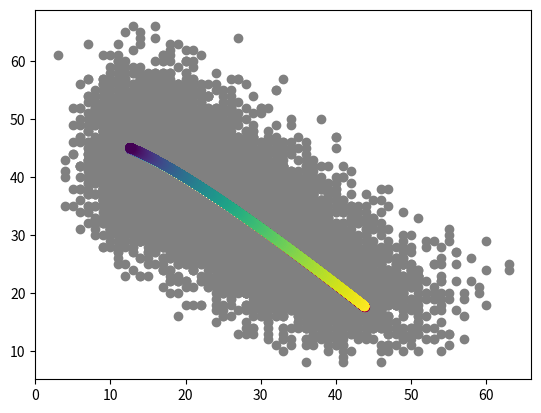

Generate this figure with matplotlib:
#!/usr/bin/env python3
# -*- coding: utf-8 -*-
"""
Created on Sun Aug 21 11:26:08 2022

[redacted]
"""

import numpy as np
from scipy.optimize import minimize


# global parameters: upper and lower limits for numerical stability
eps = 1e-10

def get_y(theta, t, tau):
    # theta: (K+4), delta_1, ..., delta_K, u_0, eta = zeta*s_0 - u_0, beta, zeta
    # t: len m
    # tau: len K+1
    # return m * 2
    K = len(tau)-1 # number of states
    if len(theta)!=K+4:
        raise TypeError("wrong parameters lengths")
    delta = theta[0:K]
    u_0 = theta[-4]
    eta = theta[-3] # eta = s_0 - u_0
    beta = theta[-2]
    gamma = theta[-1]
    zeta = gamma / beta
    if zeta == 1:
        zeta = 1 + eps
    c = 1/(1-zeta)
    d = c-1 
    m = len(t)
  
    I = np.ones((K+1,m),dtype=bool)

    # nascent
    y1=u_0
    for k in range(K):
        I[k] = np.squeeze(t > tau[k])
        y1 = y1 + delta[k] * (1- np.exp(-(I[k]*(t-tau[k]))*beta )) 
    
    if np.sum(np.isnan(y1)) != 0:
        raise ValueError("Nan in y1")
        
    # mature * zeta
    y2 = u_0 + eta * np.exp(-t*gamma)
    for k in range(K):
        y2 = y2 + delta[k] * (1- c*np.exp(-(I[k]*(t-tau[k]))*gamma) + d*np.exp(-(I[k]*(t-tau[k]))*beta) ) 

    Y = np.zeros((m,2))
    Y[:,0] = y1
    Y[:,1] = y2/zeta
    
    Y[Y<0]=0
    
    if np.sum(np.isnan(Y)) != 0:
        raise ValueError("Nan in Y")
    return Y


def get_y_jac(theta, t, tau):
    # theta: (K+4), delta_1, ..., delta_K, u_0, eta = zeta*s_0 - u_0, beta, zeta
    # t: len m
    # tau: len K+1
    # return m * 2
    K = len(tau)-1 # number of states
    if len(theta)!=K+4:
        raise TypeError("wrong parameters lengths")
    delta = theta[0:K]
    u_0 = theta[-4]
    eta = theta[-3]
    beta = theta[-2]
    gamma = theta[-1]
    zeta = gamma / beta
    if zeta == 1:
        zeta = 1 + eps
    c = 1/(1-zeta)
    d = c-1 
    m = len(t)
  
    I = np.ones((K+1,m),dtype=bool)

    # nascent
    y1=u_0
    for k in range(K):
        I[k] = np.squeeze(t > tau[k])
        y1 = y1 + delta[k] * (1- np.exp(-(I[k]*(t-tau[k]))*beta )) 
    
    if np.sum(np.isnan(y1)) != 0:
        raise ValueError("Nan in y1")
        
    # mature * zeta
    y2 = u_0 + eta * np.exp(-t*gamma)
    for k in range(K):
        y2 = y2 + delta[k] * (1- c*np.exp(-(I[k]*(t-tau[k]))*gamma) + d*np.exp(-(I[k]*(t-tau[k]))*beta) ) 

    dY_dtheta = np.zeros((m,2,len(theta)))
    Y[:,0] = y1
    Y[:,1] = y2/zeta
    
    Y[Y<0]=0
    
    if np.sum(np.isnan(Y)) != 0:
        raise ValueError("Nan in Y")
    return dY_dtheta



def get_Y(theta, t, tau):
    # theta: p*(K+4), delta_1, ..., delta_K, u_0, eta = zeta*s_0 - u_0, beta, zeta
    # t: len m
    # tau: len K+1
    # return m * p * 2
    p = len(theta)
    K = len(tau)-1 # number of states
    if np.shape(theta)[1]!=K+4:
        print(np.shape(theta)[1], K+4)
        raise TypeError("wrong parameters lengths")
    delta = theta[:,0:K].T
    u_0 = theta[:,-4].reshape((1,-1))
    eta = theta[:,-3].reshape((1,-1))
    beta = theta[:,-2].reshape((1,-1))
    gamma = theta[:,-1].reshape((1,-1))
    zeta = gamma / beta
    
    c = 1/(1-zeta)
    d = c-1
    
    t = t.reshape(-1,1)
    m = len(t)
  
    I = np.ones((K+1,m),dtype=bool)

    # nascent
    y1=u_0
    for k in range(K):
        I[k] = np.squeeze(t > tau[k])
        y1 = y1 + delta[None,k] * (1- np.exp(-(I[k,:,None]*(t-tau[k]))@beta )) 
    
    if np.sum(np.isnan(y1)) != 0:
        raise ValueError("Nan in y1")
        
    # mature * zeta
    y2 = u_0 + eta * np.exp(-t@gamma)
    for k in range(K):
        y2 = y2 + delta[None,k] * (1- c*np.exp(-(I[k,:,None]*(t-tau[k]))@gamma) + d*np.exp(-(I[k,:,None]*(t-tau[k]))@beta) ) 

    Y = np.zeros((m,p,2))
    Y[:,:,0] = y1
    Y[:,:,1] = y2/zeta
    
    Y[Y<0]=0
    
    if np.sum(np.isnan(Y)) != 0:
        raise ValueError("Nan in Y")
    return Y


def get_Y_old(theta, t, tau):
    # theta: p*(K+4)
    # t: len m
    # tau: len K+1
    # return m * p * 2
    p = len(theta)
    K = len(tau)-1 # number of states
    if np.shape(theta)[1]!=K+4:
        print(np.shape(theta)[1], K+4)
        raise TypeError("wrong parameters lengths")
    a = theta[:,0:K].T
    beta = theta[:,-2].reshape((1,-1))
    gamma = theta[:,-1].reshape((1,-1))

    y1_0 = theta[:,-4].reshape((1,-1))
    y2_0 = theta[:,-3].reshape((1,-1))

    c = beta/(beta-gamma+eps)
    d = beta**2/((beta-gamma)*gamma+eps)
    y_0 = y2_0 + c*y1_0
    a_ = d*a
    t = t.reshape(-1,1)
    m = len(t)
  
    I = np.ones((K+1,m),dtype=bool)

    # nascent
    y1=y1_0*np.exp(-t@beta)
    for k in range(1,K+1):
        I[k] = np.squeeze(t > tau[k])
        idx =I[k-1]*(~I[k]) # tau_{k-1} < t_i <= tau_k
        y1 = y1 + a[None,k-1] * (np.exp(- (I[k,:,None] *(t-tau[k]))@beta)- np.exp(-(I[k,:,None]*(t-tau[k-1]))@beta )) \
          + a[None,k-1] * (1 - np.exp(- (idx[:,None] *(t-tau[k-1]))@beta ) )
    
    if np.sum(np.isnan(y1)) != 0:
        raise ValueError("Nan in y1")
    # mature + c * nascent 
    y=y_0*np.exp(-t@gamma)    
    for k in range(1,K+1):
        idx =I[k-1]*(~I[k]) # tau_{k-1} < t_i <= tau_k
        y = y + a_[None,k-1] * (np.exp(-(I[k,:,None] * (t-tau[k]))@gamma)- np.exp(-(I[k,:,None] * (t-tau[k-1]))@gamma )) \
          +  a_[None,k-1] * (1 - np.exp(-(idx[:,None]*(t-tau[k-1]))@gamma) )

    Y = np.zeros((m,p,2))
    Y[:,:,0] = y1
    Y[:,:,1] = y-c*y1
    
    Y[Y<0]=0
    
    if np.sum(np.isnan(Y)) != 0:
        raise ValueError("Nan in Y")
    return Y


def get_Y_old2(theta, t, tau):
    # theta: p*(K+4)
    # t: len m
    # tau: len K+1
    # return m * p * 2
    p = len(theta)
    K = len(tau)-1 # number of states
    if np.shape(theta)[1]!=K+4:
        raise TypeError("wrong parameters lengths")
    a = theta[:,0:K]
    beta = theta[:,-2]
    gamma = theta[:,-1]
    y1_0 = theta[:,-4]
    y2_0 = theta[:,-3]
    t = t.reshape(-1,1)
    m = len(t)
    I = np.ones((K+1,m),dtype=bool)
    
    # nascent
    y1=np.zeros((m,p))
    y1=y1+y1_0[None,:]*np.exp(-beta[None,:]*t)   
    for k in range(1,K+1):
        I[k] = np.squeeze(t > tau[k])
        idx =I[k-1]*(~I[k]) # tau_{k-1} < t_i <= tau_k
        y1[I[k]] = y1[I[k]] + a[None,:,k-1] * (np.exp(- beta[None,:]*(t[I[k]]-tau[k]))- np.exp(-beta[None,:]* (t[I[k]]-tau[k-1])) ) 
        y1[idx] = y1[idx] + a[None,:,k-1] * (1 - np.exp(- beta[None,:] *(t[idx]-tau[k-1]))) 

    if np.sum(np.isnan(y1)) != 0:
        raise ValueError("Nan in y1")
    Y =np.zeros((m,p,2))
    Y[:,:,0] = y1
    
    # mature + c * nascent 
    ## nondegenrate cases
    nondegenerate = np.abs(beta-gamma)>eps # indices of genes having similar gamma and beta
    if np.sum(nondegenerate)>0:
        y =np.zeros((m,np.sum(nondegenerate)))
        beta_, gamma_ = beta[nondegenerate], gamma[nondegenerate]
        c = beta_/(beta_-gamma_)
        d = beta_**2/((beta_-gamma_)*gamma_)
        y_0 = y2_0[nondegenerate] + c*y1_0[nondegenerate]
        a_ = d[:,None]*a[nondegenerate,:]

        y=y+y_0[None,:]*np.exp(-gamma_[None,:]*t)    
        for k in range(1,K+1):
            idx =I[k-1]*(~I[k]) # tau_{k-1} < t_i <= tau_k
            y[I[k]] = y[I[k]] + a_[None,:,k-1] * (np.exp(-gamma_[None,:] * (t[I[k]]-tau[k]))- np.exp(-gamma_[None,:]*(t[I[k]]-tau[k-1])) )
            y[idx] = y[idx] +  a_[None,:,k-1] * (1 - np.exp(-gamma_[None,:]*(t[idx]-tau[k-1]))) 

        if np.sum(np.isnan(y)) != 0:
            raise ValueError("Nan in y")

        Y[:,nondegenerate,1] = y-c*y1[:,nondegenerate]
    
    ## nondegenrate cases
    degenerate = ~nondegenerate
    if np.sum(degenerate)>0:
        y = np.zeros((m,np.sum(degenerate)))
        y = y + y1_0[None,degenerate]*beta[None,degenerate]*t*np.exp(-beta[None,degenerate]*t) + y2_0[None,degenerate]*np.exp(-gamma[None,degenerate]*t) 
        for k in range(1,K+1):
            idx =I[k-1]*(~I[k]) # tau_{k-1} < t_i <= tau_k with a[k-1]
            y[I[k]] = y[I[k]] + a[None,degenerate,k-1]*beta[None,degenerate]*((t[I[k]]-tau[k])*(np.exp(- beta[None,degenerate]*(t[I[k]]-tau[k])) - np.exp(- beta[None,degenerate]*(t[I[k]]-tau[k-1]))))    
            y[I[k]] = y[I[k]] + a[None,degenerate,k-1] * (np.exp(- beta[None,degenerate]*(t[I[k]]-tau[k])) - np.exp(- beta[None,degenerate] *(t[I[k]]-tau[k-1])) \
                                             - beta[None,degenerate] *(tau[k]-tau[k-1])*np.exp(- beta[None,degenerate] *(t[I[k]]-tau[k-1])))
            y[idx] = y[idx] + a[None,degenerate,k-1] * (1 - np.exp(-beta[None,degenerate]*(t[idx]-tau[k-1]))\
                                             - beta[None,degenerate] *(t[idx]-tau[k-1])*np.exp(- beta[None,degenerate]*(t[idx]-tau[k-1]))) 
        Y[:,degenerate,1] = y
    
    if np.sum(np.isnan(Y)) != 0:
        raise ValueError("Nan in Y")
    return Y

def neglogL(theta, x_weighted, marginal_weight, t, tau, topo):
    # theta: length K+4
    # x: n*2
    # Q: n*L*m
    # t: len m
    # tau: len K+1
    logL = 0
    for l in range(len(topo)):
        theta_l = np.concatenate((theta[topo[l]], theta[-4:]))
        Y = get_y(theta_l,t,tau) # m*2
        logL += np.sum( x_weighted[l] * np.log(eps + Y) - marginal_weight[l]*Y )
    return - logL


def neglogL_jac(theta, x_weighted, marginal_weight, t, tau, topo):
    # theta: length K+4
    # x: n*2
    # Q: n*L*m
    # t: len m
    # tau: len K+1
    jac = np.zeros_like(theta)
    for l in range(len(topo)):
        theta_l = np.concatenate((theta[topo[l]], theta[-4:]))
        Y = get_y(theta_l,t,tau)[:,0,:] # m*2
        dY_dtheta = get_y_jac(theta_l,t,tau) # m*2*len(theta)
        jac += np.sum(( x_weighted[l] / (eps + Y) - marginal_weight[l] ) * dY_dtheta, axis=(0,1))
    return jac

#@profile
def update_theta_j(theta0, x, Q, t, tau, topo, bnd=1000, bnd_beta=100, miter = 1000):
    bounds = [[-bnd,bnd]]*len(theta0)
    bounds[-2:] = [[1/bnd_beta,bnd_beta]]*2
    
    n,L,m = Q.shape
    x_weighted = np.zeros((L,m,2))
    marginal_weight = np.zeros((L,m,1))
    for l in range(len(topo)):
        weight_l = Q[:,l,:] #n*m
        x_weighted[l] = weight_l.T@x # m*2
        marginal_weight[l] =  weight_l.sum(axis=0)[:,None] # m*1
    
    res = minimize(fun=neglogL, x0=theta0, args=(x_weighted,marginal_weight,t,tau,topo), method = 'Nelder-Mead' , jac = None, bounds=bounds, options={'maxiter': miter,'disp': True}) 
    return res


if __name__ == "__main__":
    import matplotlib.pyplot as plt
    
    np.random.seed(42)
    topo = np.array([[0,]])
    tau=(0,1)
    n = 10000
    p = 1
    K=len(tau)-1
    t=np.linspace(0, 1, n)
    
    theta_old=np.ones((p,K+4))
    loga_max=4
    logb_max=2
    
    theta_old[0,:K+2]=np.exp(np.random.uniform(0,loga_max,size=K+2))-1
    
    theta_old[0,-2:]=np.exp(np.random.uniform(-logb_max,logb_max,size=2))
    
    
    theta = theta_old.copy() 
    theta[0,0] -= theta[0,-4]
    theta[0,-3] = theta[0,-3]*theta[0,-1]/theta[0,-2] - theta[0,-4]  # eta = zeta * s_0 - u_0
    
    Y = get_Y(theta, t, tau)[:,0]
    y = get_y(theta[0], t, tau)
    Y_old = get_Y_old(theta_old,t,tau)[:,0]

    print(np.max(Y-Y_old))
    print(np.max(Y-y))
    
    X = np.random.poisson(Y)
        
    theta0 = np.zeros(K+4)
    theta0[-4]=np.mean(X[:,0])
    theta0[-2]=1
    theta0[-1]=np.mean(X[:,0])/np.mean(X[:,1])
    
    Q = np.diag(np.ones(n))/n
    res = update_theta_j(theta0, X, Q[:,None,:], t, tau, topo)
    
    print(res.x)
    print(theta[0]-res.x)
    
    Y_fit = get_y(res.x, t, tau)

    plt.scatter(X[:,0],X[:,1],c='gray');
    plt.scatter(Y_fit[:,0],Y_fit[:,1],c=t,cmap='Spectral');
    plt.scatter(Y[:,0],Y[:,1],c=t,cmap="viridis_r");
